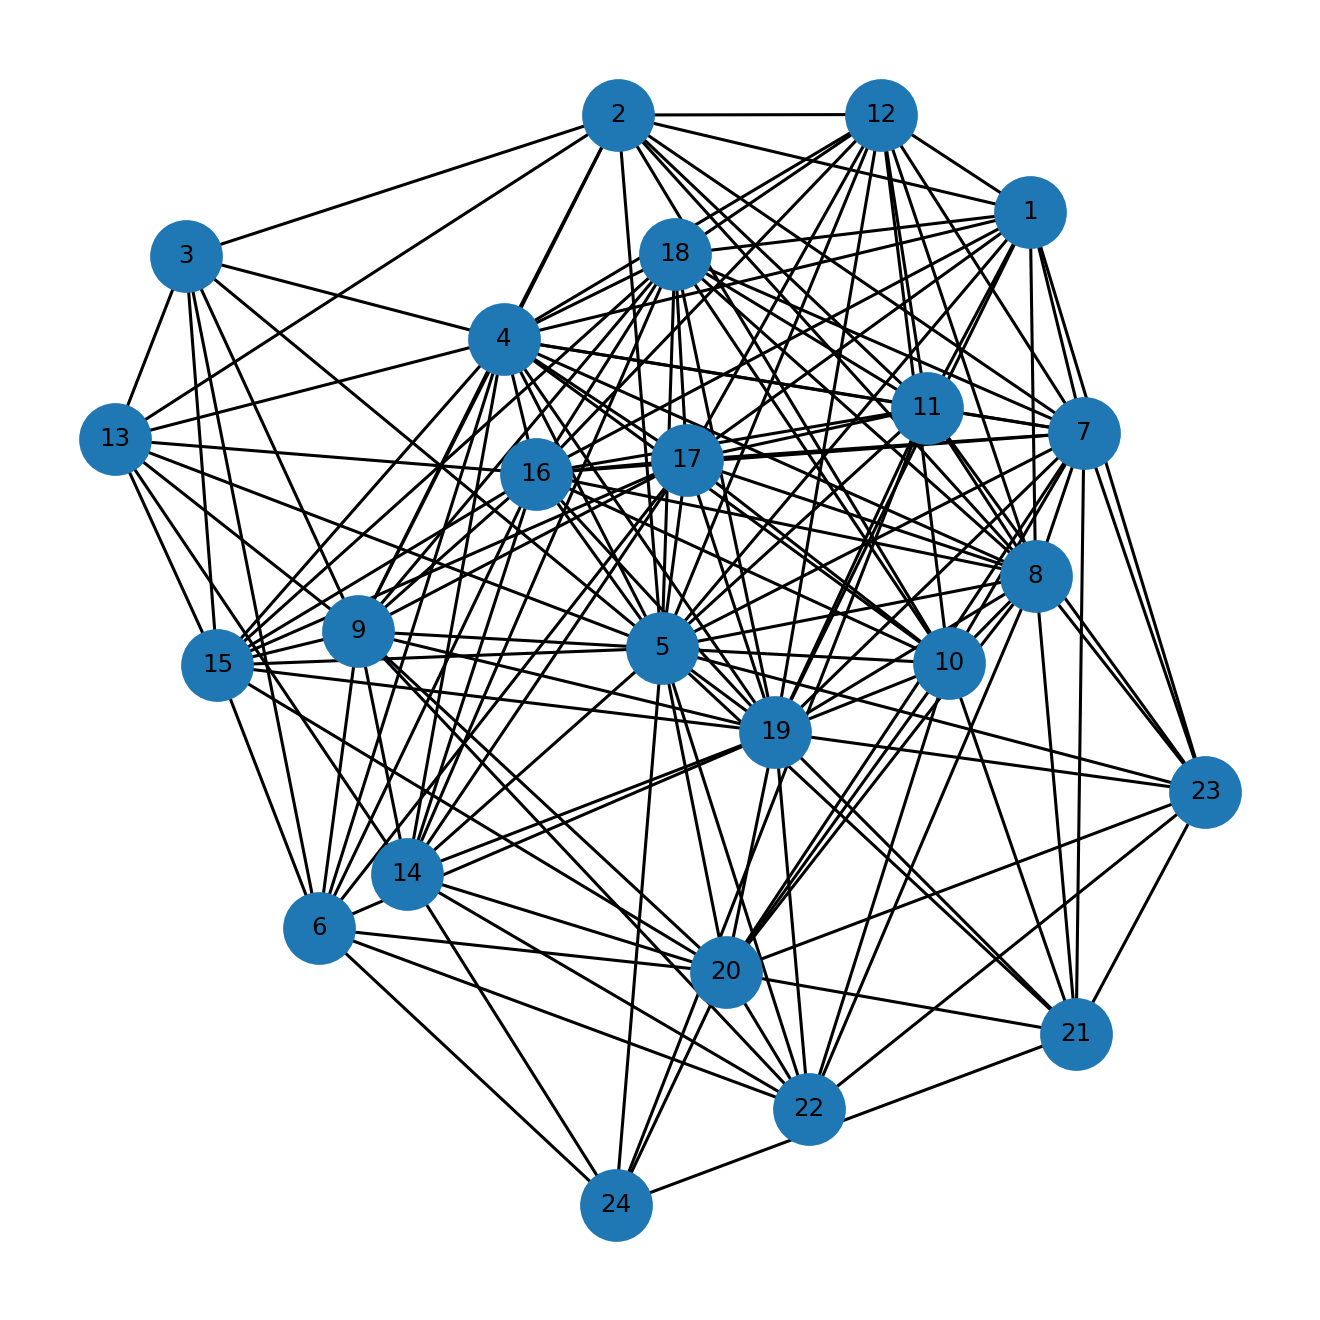

The file beside this chart, header and first rows:
u, v, kind, ox, oy, x_rel, y_rel
1, 2, proper, 12.0, 1.0, contains, inside
1, 4, proper, 21.0, 1.0, contains, inside
1, 5, proper, 33.0, 1.0, overlap, inside
1, 7, proper, 28.0, 1.0, contains, inside
1, 8, proper, 29.0, 1.0, contains, inside
1, 11, proper, 27.0, 1.0, overlap, inside
1, 12, proper, 12.0, 1.0, contains, inside
1, 16, proper, 5.0, 1.0, contains, inside
1, 17, proper, 6.0, 1.0, contains, inside
1, 18, proper, 6.0, 1.0, contains, inside
1, 19, proper, 12.0, 1.0, contains, inside
1, 23, proper, 3.0, 1.0, contains, inside
2, 3, proper, 11.0, 1.0, overlap, overlap
2, 4, proper, 10.0, 25.0, overlap, inside
2, 5, proper, 9.0, 25.0, overlap, inside
2, 7, proper, 7.0, 12.0, overlap, overlap
2, 8, proper, 6.0, 14.0, overlap, overlap
2, 9, proper, 5.0, 6.0, overlap, overlap
2, 10, proper, 4.0, 8.0, overlap, contains
2, 11, proper, 3.0, 3.0, overlap, contains
2, 12, proper, 2.0, 16.0, overlap, overlap
2, 13, proper, 1.0, 7.0, overlap, overlap
3, 4, proper, 13.0, 7.0, overlap, overlap
3, 5, proper, 12.0, 2.0, overlap, overlap
3, 6, proper, 11.0, 6.0, overlap, contains
3, 9, proper, 8.0, 13.0, overlap, overlap
3, 13, proper, 4.0, 3.0, overlap, overlap
3, 15, proper, 1.0, 9.0, overlap, overlap
4, 5, proper, 20.0, 31.0, overlap, contains
4, 6, proper, 19.0, 3.0, overlap, overlap
4, 7, proper, 18.0, 15.0, overlap, contains
4, 8, proper, 17.0, 21.0, overlap, overlap
4, 9, proper, 16.0, 12.0, overlap, overlap
4, 10, proper, 15.0, 8.0, overlap, contains
4, 11, proper, 14.0, 3.0, overlap, contains
4, 12, proper, 12.0, 17.0, contains, contains
4, 13, proper, 6.0, 9.0, contains, contains
4, 14, proper, 10.0, 1.0, overlap, contains
4, 15, proper, 9.0, 9.0, overlap, overlap
4, 16, proper, 5.0, 29.0, contains, overlap
4, 17, proper, 5.0, 27.0, overlap, contains
4, 18, proper, 4.0, 29.0, overlap, contains
4, 19, proper, 3.0, 28.0, overlap, contains
5, 7, proper, 28.0, 15.0, contains, contains
5, 8, proper, 29.0, 19.0, contains, overlap
5, 9, proper, 30.0, 7.0, contains, overlap
5, 10, proper, 22.0, 8.0, contains, contains
5, 11, proper, 31.0, 3.0, contains, contains
5, 12, proper, 12.0, 17.0, contains, contains
5, 13, proper, 6.0, 8.0, contains, overlap
5, 14, proper, 31.0, 1.0, contains, contains
5, 15, proper, 13.0, 4.0, contains, overlap
5, 16, proper, 5.0, 24.0, contains, overlap
5, 17, proper, 6.0, 23.0, contains, overlap
5, 18, proper, 6.0, 28.0, contains, overlap
5, 19, proper, 12.0, 25.0, contains, overlap
5, 20, proper, 15.0, 16.0, contains, overlap
5, 21, proper, 15.0, 3.0, contains, contains
5, 22, proper, 9.0, 13.0, contains, overlap
5, 23, proper, 3.0, 17.0, contains, contains
... 91 more rows
